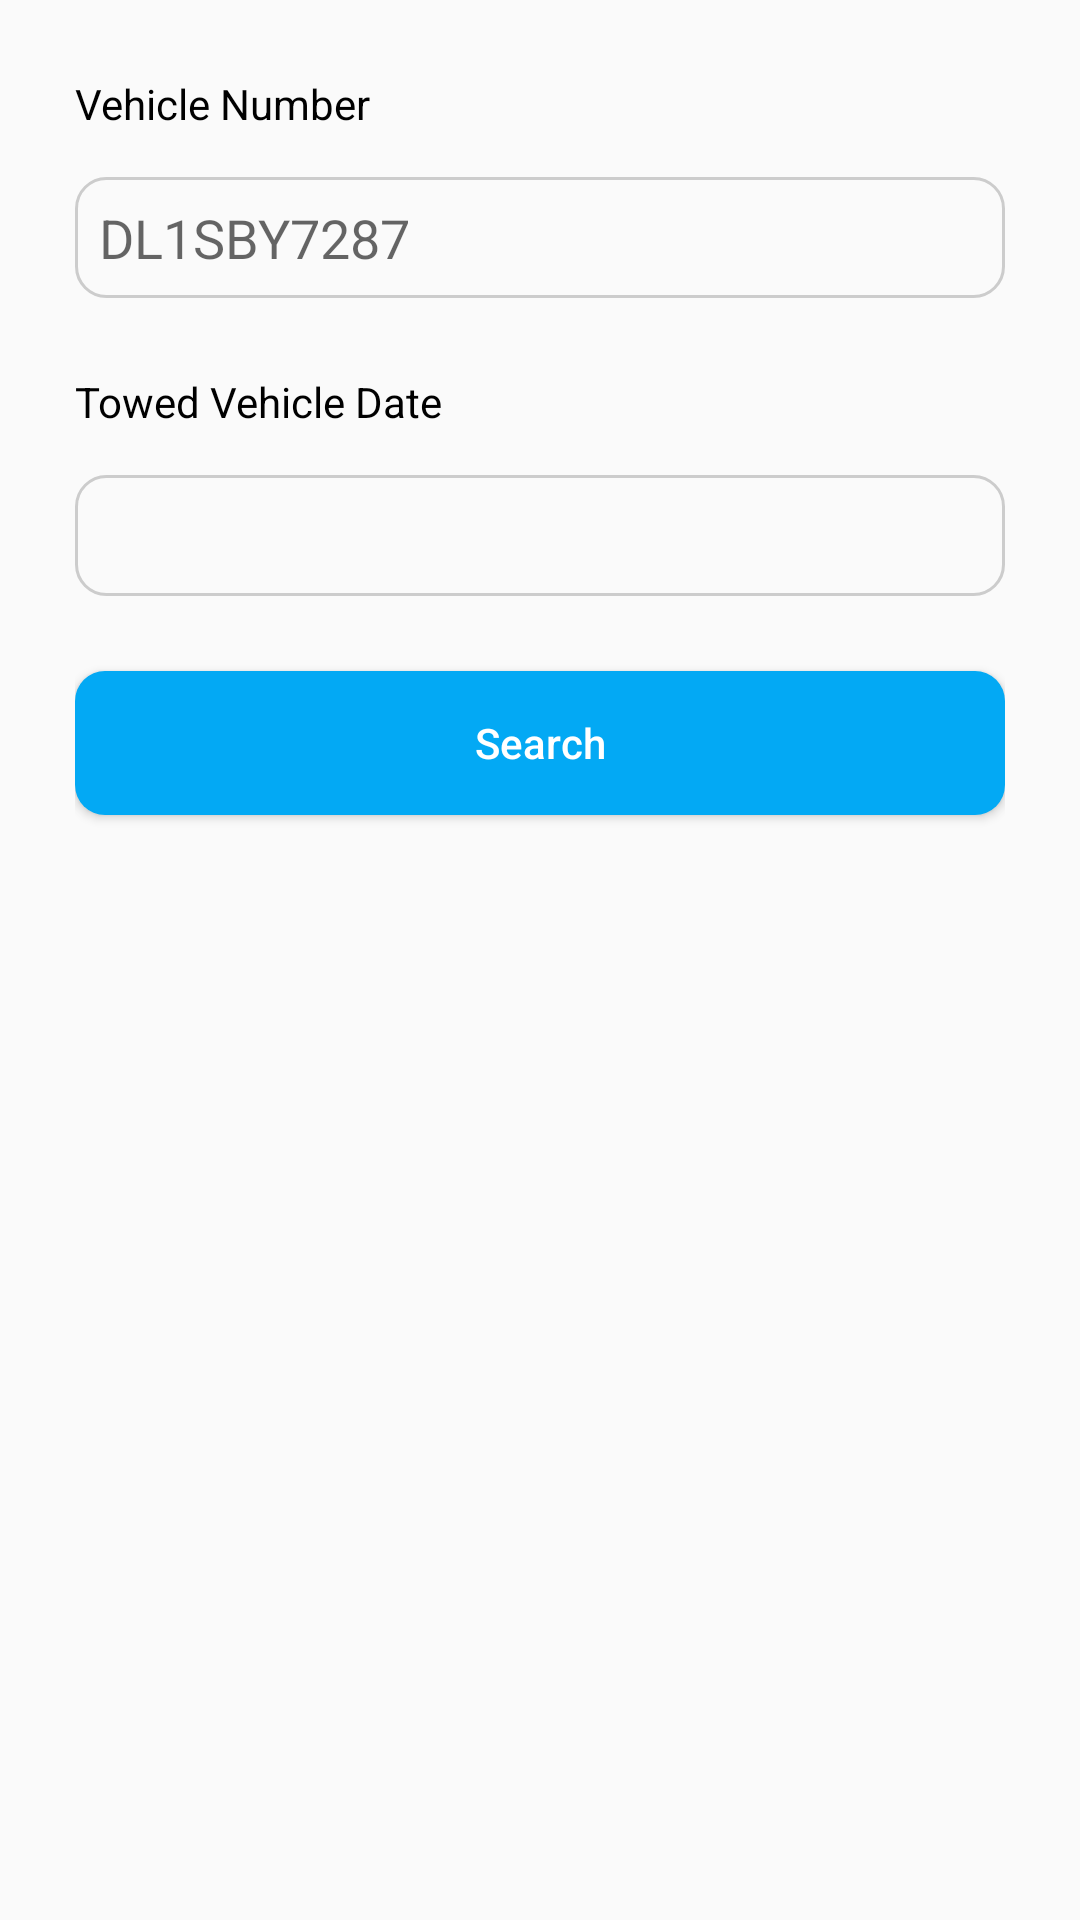

Android layout source for this screen:
<!-- AndroidManifest.xml: application theme AppTheme -->
<!-- res/layout/activity_towed_vehicle.xml -->
<?xml version="1.0" encoding="utf-8"?>

<LinearLayout xmlns:android="http://schemas.android.com/apk/res/android"
    xmlns:tools="http://schemas.android.com/tools"
    android:layout_width="match_parent"
    android:layout_height="match_parent"
    android:orientation="vertical"
    android:padding="25dp"
    tools:context="com.sarthak.icop.icop.activities.TowedVehicleActivity">

    <TextView
        android:layout_width="wrap_content"
        android:layout_height="wrap_content"
        android:text="Vehicle Number"
        android:textColor="@android:color/black"/>

    <EditText
        android:layout_width="match_parent"
        android:layout_height="wrap_content"
        android:hint="DL1SBY7287"
        android:background="@drawable/text_bg"
        android:layout_marginTop="15dp"
        android:padding="8dp"/>

    <TextView
        android:layout_width="wrap_content"
        android:layout_height="wrap_content"
        android:text="Towed Vehicle Date"
        android:textColor="@android:color/black"
        android:layout_marginTop="25dp"/>

    <EditText
        android:id="@+id/date"
        android:layout_width="match_parent"
        android:layout_height="wrap_content"
        android:background="@drawable/text_bg"
        android:layout_marginTop="15dp"
        android:padding="8dp"/>

    <Button
        android:layout_width="match_parent"
        android:layout_height="wrap_content"
        android:text="Search"
        android:textAllCaps="false"
        android:textColor="@android:color/white"
        android:background="@drawable/btn_bg"
        android:layout_marginTop="25dp"/>

</LinearLayout>
<!-- resources referenced by this layout -->
<resources>
  <!-- drawable btn_bg (drawable) -->
  <?xml version="1.0" encoding="utf-8"?>
  
  <shape xmlns:android="http://schemas.android.com/apk/res/android"
      android:shape="rectangle">
      
      <solid android:color="@color/colorPrimary"/>
      <corners android:radius="10dp"/>
  </shape>
  <!-- drawable text_bg (drawable) -->
  <?xml version="1.0" encoding="utf-8"?>
  
  <shape xmlns:android="http://schemas.android.com/apk/res/android"
      android:shape="rectangle">
      <stroke android:color="#cccccc" android:width="1dp"/>
      <corners android:radius="10dp"/>
  </shape>
  <style name="AppTheme" parent="Theme.AppCompat.Light.DarkActionBar">
          
          <item name="colorPrimary">@color/colorPrimary</item>
          <item name="colorPrimaryDark">@color/colorPrimaryDark</item>
          <item name="colorAccent">@color/colorAccent</item>
      </style>
  <color name="colorPrimary">#03A9F4</color>
  <color name="colorPrimaryDark">#0288D1</color>
  <color name="colorAccent">#03A9F4</color>
</resources>
